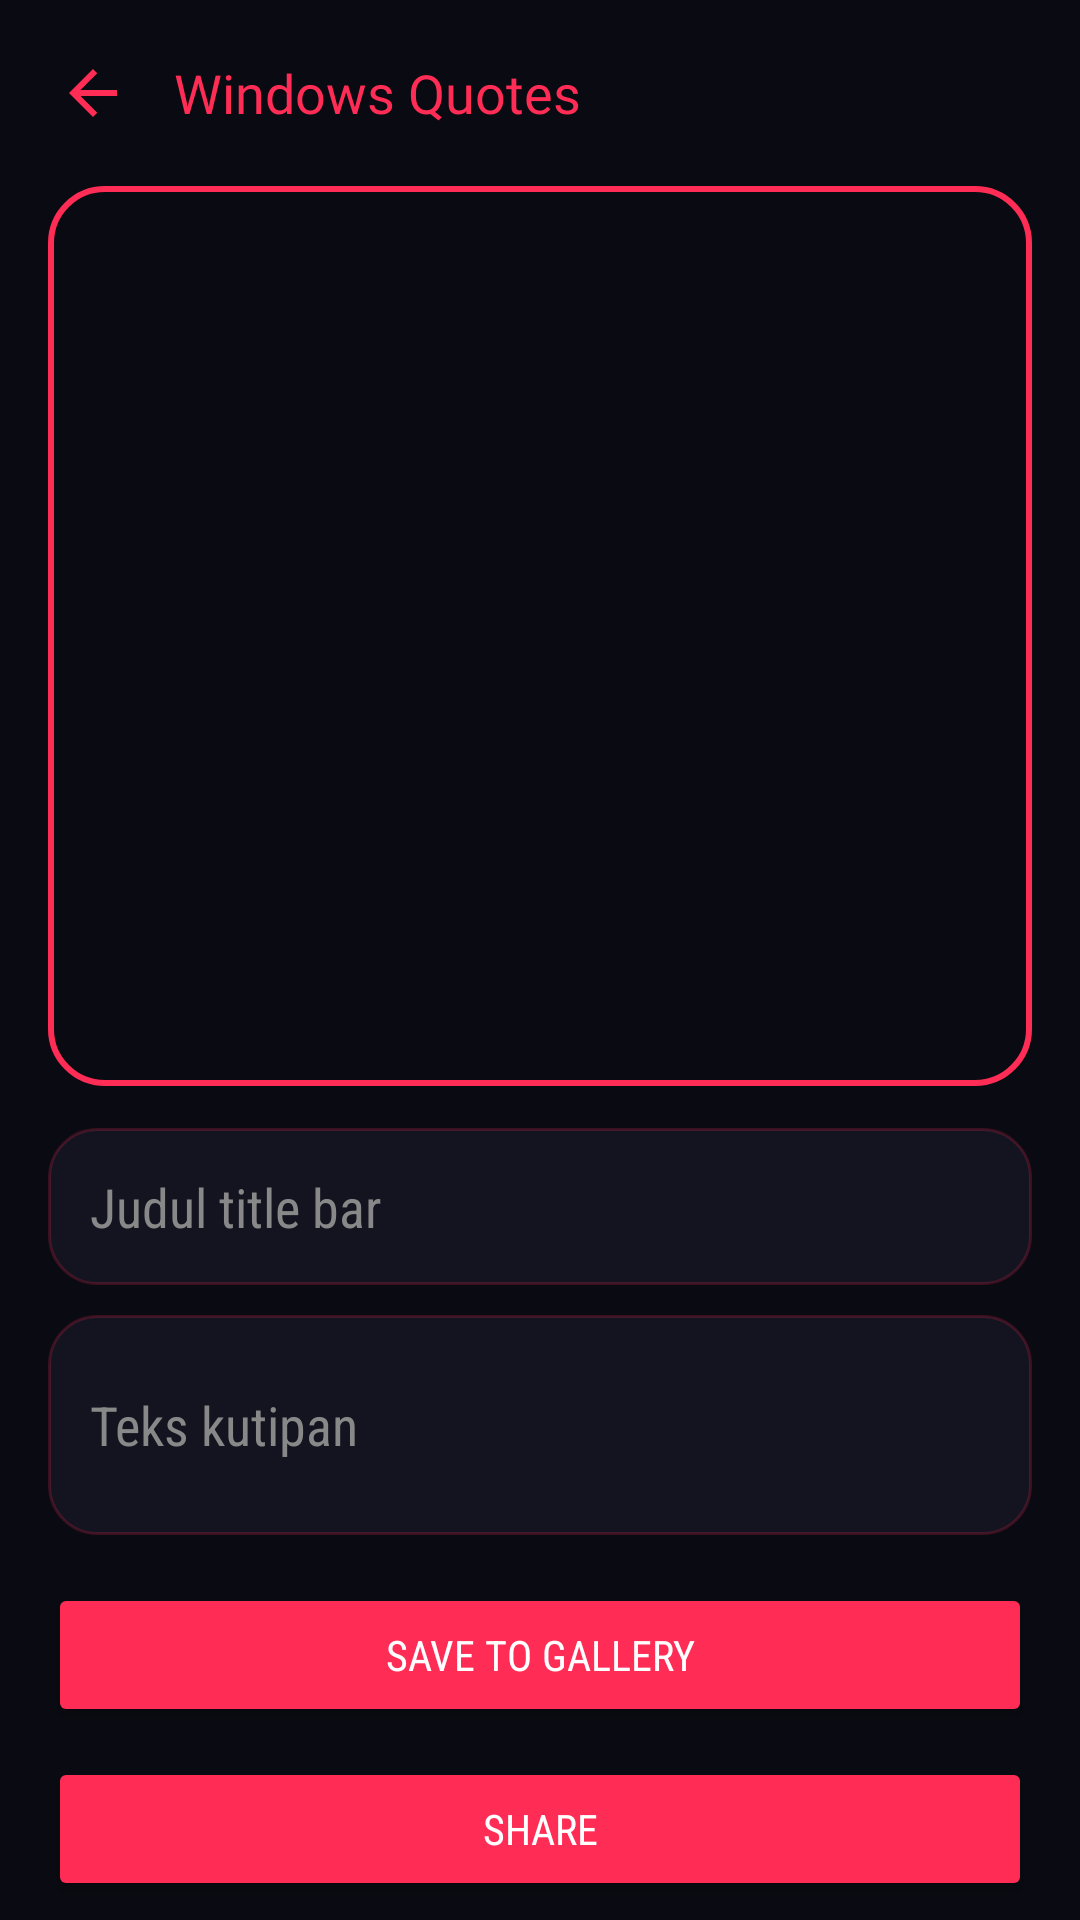

Produce the Android XML layout that renders to this screen, including the resource entries it uses.
<!-- AndroidManifest.xml: activity theme Theme.RyuuTools -->
<!-- res/layout/activity_windows_dialog.xml -->
<?xml version="1.0" encoding="utf-8"?>
<androidx.core.widget.NestedScrollView xmlns:android="http://schemas.android.com/apk/res/android"
    android:layout_width="match_parent" android:layout_height="match_parent" android:background="@color/bg_dark">
    <LinearLayout android:layout_width="match_parent" android:layout_height="wrap_content" android:orientation="vertical" android:padding="16dp">

        <LinearLayout android:layout_width="match_parent" android:layout_height="wrap_content" android:orientation="horizontal" android:gravity="center_vertical" android:layout_marginBottom="16dp">
            <ImageButton android:id="@+id/btnBack" android:layout_width="30dp" android:layout_height="30dp" android:background="@android:color/transparent" android:src="@drawable/ic_back" android:tint="@color/neon_cyan" android:contentDescription="Back" />
            <TextView android:layout_width="wrap_content" android:layout_height="wrap_content" android:layout_marginStart="12dp" android:text="Windows Quotes" android:textColor="@color/neon_cyan" android:textSize="18sp" android:fontFamily="@font/orbitron_bold" />
        </LinearLayout>

        <ImageView android:id="@+id/ivDialogPreview" android:layout_width="match_parent" android:layout_height="300dp" android:scaleType="fitCenter" android:background="@drawable/bg_video_border" />

        <EditText android:id="@+id/etDialogTitle" android:layout_width="match_parent" android:layout_height="wrap_content" android:layout_marginTop="14dp" android:hint="Judul title bar" android:textColorHint="#888888" android:textColor="@color/text_white" android:padding="14dp" android:background="@drawable/bg_card_rounded" android:fontFamily="sans-serif-condensed" />

        <EditText android:id="@+id/etDialogMessage" android:layout_width="match_parent" android:layout_height="wrap_content" android:layout_marginTop="10dp" android:hint="Teks kutipan" android:textColorHint="#888888" android:textColor="@color/text_white" android:padding="14dp" android:minLines="2" android:background="@drawable/bg_card_rounded" android:fontFamily="sans-serif-condensed" />

        <Button android:id="@+id/btnSaveDialog" android:layout_width="match_parent" android:layout_height="wrap_content" android:layout_marginTop="16dp" android:text="Save to Gallery" android:backgroundTint="@color/neon_cyan" android:textColor="@color/text_white" android:fontFamily="sans-serif-condensed" />
        <Button android:id="@+id/btnShareDialog" android:layout_width="match_parent" android:layout_height="wrap_content" android:layout_marginTop="10dp" android:text="Share" android:backgroundTint="@color/neon_purple" android:textColor="@color/text_white" android:fontFamily="sans-serif-condensed" />

    </LinearLayout>
</androidx.core.widget.NestedScrollView>
<!-- resources referenced by this layout -->
<resources>
  <color name="bg_dark">#0A0A12</color>
  <color name="neon_cyan">#FF2D55</color>
  <color name="neon_purple">#FF2D55</color>
  <color name="text_white">#FFFFFF</color>
  <!-- drawable bg_card_rounded (drawable) -->
  <?xml version="1.0" encoding="utf-8"?>
  <shape xmlns:android="http://schemas.android.com/apk/res/android">
      <solid android:color="#141420" />
      <corners android:radius="16dp" />
      <stroke android:width="1dp" android:color="#33FF2D55" />
  </shape>
  <!-- drawable bg_video_border (drawable) -->
  <?xml version="1.0" encoding="utf-8"?>
  <shape xmlns:android="http://schemas.android.com/apk/res/android">
      <solid android:color="#0A0A12" />
      <corners android:radius="18dp" />
      <stroke android:width="2dp" android:color="@color/neon_cyan" />
  </shape>
  <!-- drawable ic_back (drawable) -->
  <vector xmlns:android="http://schemas.android.com/apk/res/android"
      android:width="24dp" android:height="24dp"
      android:viewportWidth="24" android:viewportHeight="24">
      <path android:fillColor="#FFFFFF" android:pathData="M20,11L7.83,11l5.59,-5.59L12,4l-8,8 8,8 1.41,-1.41L7.83,13L20,13z"/>
  </vector>
  <style name="Theme.RyuuTools" parent="Theme.Material3.Dark.NoActionBar">
          <item name="android:windowBackground">@color/bg_dark</item>
          <item name="colorPrimary">@color/neon_cyan</item>
          <item name="colorSecondary">@color/neon_purple</item>
          <item name="android:statusBarColor">@color/bg_dark</item>
          <item name="android:navigationBarColor">@color/bg_dark</item>
      </style>
</resources>
